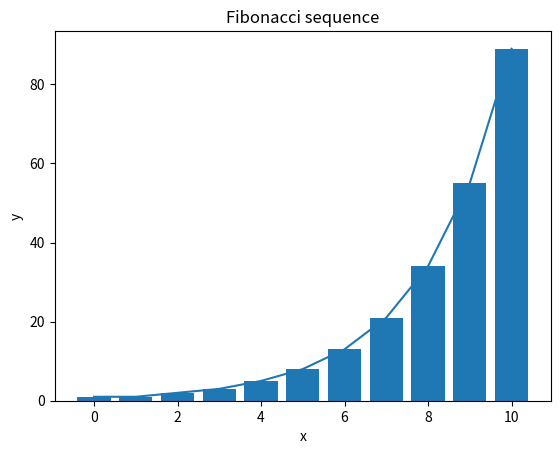

Reproduce this figure in Python.
import numpy as np
import matplotlib.pyplot as plt

def fibonacci(n):

    lista_num = [1,1]

    for i in range(2, n+1):

        num = lista_num[i-2] + lista_num[i-1]
        lista_num.append(num)
    
    return lista_num


y_axis = fibonacci(10)
print(y_axis)

range_num = np.arange(0,11,1)
plt.xlabel("x")
plt.ylabel("y")
plt.title("Fibonacci sequence")

plt.bar(range_num, y_axis)
plt.plot(range_num, y_axis)

plt.show()


